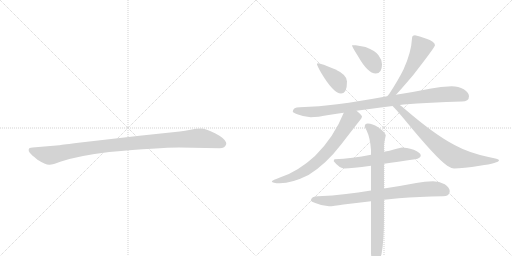
t = 0.00 s
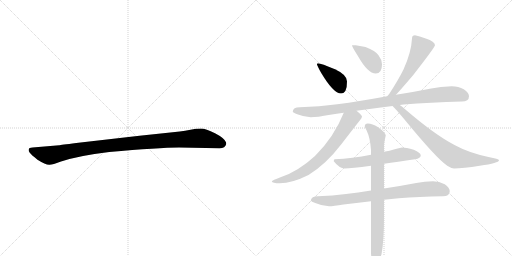
t = 1.66 s
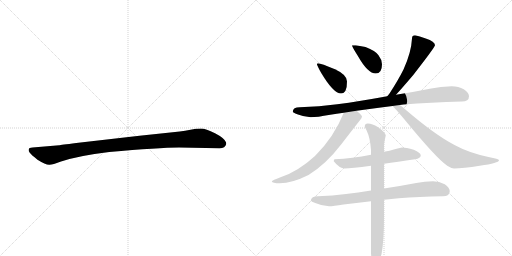
t = 3.32 s
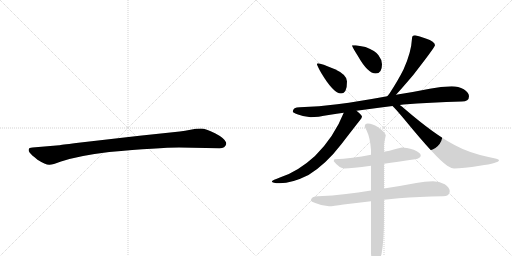
t = 4.99 s
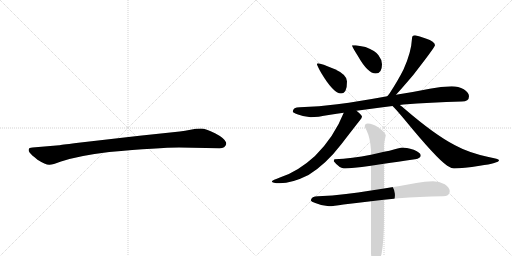
t = 6.65 s
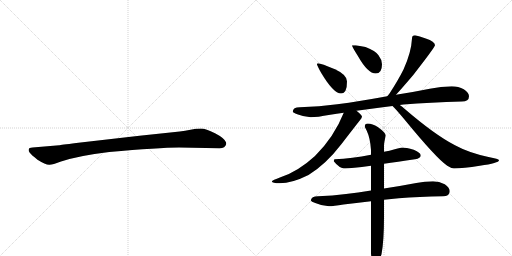
t = 8.31 s

The animated SVG that drew these frames (rendered in a browser with its animation timeline set to each time). Animation: 10 CSS @keyframes rules; one cycle of 8.31 s.

<svg version="1.1" viewBox="0 0 2048 1024" xmlns="http://www.w3.org/2000/svg">
  <g stroke="lightgray" stroke-dasharray="1,1" stroke-width="1" transform="scale(4, 4)">
    <line x1="0" y1="0" x2="256" y2="256"></line>
    <line x1="256" y1="0" x2="0" y2="256"></line>
    <line x1="128" y1="0" x2="128" y2="256"></line>
    <line x1="0" y1="128" x2="256" y2="128"></line>
    <line x1="256" y1="0" x2="512" y2="256"></line>
    <line x1="512" y1="0" x2="256" y2="256"></line>
    <line x1="384" y1="0" x2="384" y2="256"></line>
    <line x1="256" y1="128" x2="512" y2="128"></line>
  </g>
<g transform="scale(1, -1) translate(0, -850)">
   <style type="text/css">
    @keyframes keyframes0 {
      from {
       stroke: black;
       stroke-dashoffset: 1030;
       stroke-width: 128;
       }
       77% {
       animation-timing-function: step-end;
       stroke: black;
       stroke-dashoffset: 0;
       stroke-width: 128;
       }
       to {
       stroke: black;
       stroke-width: 1024;
       }
       }
       #make-me-a-hanzi-animation-0 {
         animation: keyframes0 1.088216s both;
         animation-delay: 0.000000s;
         animation-timing-function: linear;
       }
    @keyframes keyframes1 {
      from {
       stroke: black;
       stroke-dashoffset: 390;
       stroke-width: 128;
       }
       56% {
       animation-timing-function: step-end;
       stroke: black;
       stroke-dashoffset: 0;
       stroke-width: 128;
       }
       to {
       stroke: black;
       stroke-width: 1024;
       }
       }
       #make-me-a-hanzi-animation-1 {
         animation: keyframes1 0.567383s both;
         animation-delay: 1.088216s;
         animation-timing-function: linear;
       }
    @keyframes keyframes2 {
      from {
       stroke: black;
       stroke-dashoffset: 384;
       stroke-width: 128;
       }
       56% {
       animation-timing-function: step-end;
       stroke: black;
       stroke-dashoffset: 0;
       stroke-width: 128;
       }
       to {
       stroke: black;
       stroke-width: 1024;
       }
       }
       #make-me-a-hanzi-animation-2 {
         animation: keyframes2 0.562500s both;
         animation-delay: 1.655599s;
         animation-timing-function: linear;
       }
    @keyframes keyframes3 {
      from {
       stroke: black;
       stroke-dashoffset: 538;
       stroke-width: 128;
       }
       64% {
       animation-timing-function: step-end;
       stroke: black;
       stroke-dashoffset: 0;
       stroke-width: 128;
       }
       to {
       stroke: black;
       stroke-width: 1024;
       }
       }
       #make-me-a-hanzi-animation-3 {
         animation: keyframes3 0.687826s both;
         animation-delay: 2.218099s;
         animation-timing-function: linear;
       }
    @keyframes keyframes4 {
      from {
       stroke: black;
       stroke-dashoffset: 941;
       stroke-width: 128;
       }
       75% {
       animation-timing-function: step-end;
       stroke: black;
       stroke-dashoffset: 0;
       stroke-width: 128;
       }
       to {
       stroke: black;
       stroke-width: 1024;
       }
       }
       #make-me-a-hanzi-animation-4 {
         animation: keyframes4 1.015788s both;
         animation-delay: 2.905924s;
         animation-timing-function: linear;
       }
    @keyframes keyframes5 {
      from {
       stroke: black;
       stroke-dashoffset: 708;
       stroke-width: 128;
       }
       70% {
       animation-timing-function: step-end;
       stroke: black;
       stroke-dashoffset: 0;
       stroke-width: 128;
       }
       to {
       stroke: black;
       stroke-width: 1024;
       }
       }
       #make-me-a-hanzi-animation-5 {
         animation: keyframes5 0.826172s both;
         animation-delay: 3.921712s;
         animation-timing-function: linear;
       }
    @keyframes keyframes6 {
      from {
       stroke: black;
       stroke-dashoffset: 739;
       stroke-width: 128;
       }
       71% {
       animation-timing-function: step-end;
       stroke: black;
       stroke-dashoffset: 0;
       stroke-width: 128;
       }
       to {
       stroke: black;
       stroke-width: 1024;
       }
       }
       #make-me-a-hanzi-animation-6 {
         animation: keyframes6 0.851400s both;
         animation-delay: 4.747884s;
         animation-timing-function: linear;
       }
    @keyframes keyframes7 {
      from {
       stroke: black;
       stroke-dashoffset: 588;
       stroke-width: 128;
       }
       66% {
       animation-timing-function: step-end;
       stroke: black;
       stroke-dashoffset: 0;
       stroke-width: 128;
       }
       to {
       stroke: black;
       stroke-width: 1024;
       }
       }
       #make-me-a-hanzi-animation-7 {
         animation: keyframes7 0.728516s both;
         animation-delay: 5.599284s;
         animation-timing-function: linear;
       }
    @keyframes keyframes8 {
      from {
       stroke: black;
       stroke-dashoffset: 792;
       stroke-width: 128;
       }
       72% {
       animation-timing-function: step-end;
       stroke: black;
       stroke-dashoffset: 0;
       stroke-width: 128;
       }
       to {
       stroke: black;
       stroke-width: 1024;
       }
       }
       #make-me-a-hanzi-animation-8 {
         animation: keyframes8 0.894531s both;
         animation-delay: 6.327799s;
         animation-timing-function: linear;
       }
    @keyframes keyframes9 {
      from {
       stroke: black;
       stroke-dashoffset: 817;
       stroke-width: 128;
       }
       73% {
       animation-timing-function: step-end;
       stroke: black;
       stroke-dashoffset: 0;
       stroke-width: 128;
       }
       to {
       stroke: black;
       stroke-width: 1024;
       }
       }
       #make-me-a-hanzi-animation-9 {
         animation: keyframes9 0.914876s both;
         animation-delay: 7.222331s;
         animation-timing-function: linear;
       }
</style>
<path d="M 716 260 L 878 257 Q 901 257 905 274 Q 905 279 904 281 Q 897 298 860 317 Q 823 336 804 336 Q 784 336 762 331 Q 740 326 719 324 L 558 307 L 305 278 Q 241 270 237 269 L 130 260 Q 116 259 115 253 Q 113 246 119 239 Q 124 232 150 211 Q 183 190 198 191 Q 212 191 241 203 Q 311 227 437 242 Q 636 260 716 260 Z" fill="lightgray"></path> 
<path d="M 1272 597 Q 1268 597 1268 593 Q 1268 588 1285 558 Q 1334 476 1364 476 Q 1388 476 1388 524 Q 1388 551 1340 573 Q 1284 597 1272 597 Z" fill="lightgray"></path> 
<path d="M 1423 669 L 1408 669 Q 1408 663 1431 627 Q 1471 556 1503 556 Q 1528 556 1528 593 Q 1528 611 1514 629 Q 1502 647 1462 662 L 1423 669 Z" fill="lightgray"></path> 
<path d="M 1660 709 Q 1648 709 1648 696 Q 1645 640 1614 572 Q 1592 528 1558 476 Q 1553 470 1549 465 C 1530 442 1564 449 1584 471 Q 1608 497 1653 550 Q 1740 662 1740 669 Q 1740 684 1703 696 Q 1677 706 1660 709 Z" fill="lightgray"></path> 
<path d="M 1549 465 Q 1439 445 1349 433 Q 1278 424 1199 421 Q 1172 421 1171 404 Q 1172 399 1189 393 Q 1217 382 1243 381 Q 1267 381 1321 391 Q 1346 395 1375 399 L 1426 407 Q 1491 416 1570 426 L 1599 430 Q 1606 431 1614 432 Q 1720 441 1847 444 Q 1876 444 1876 465 Q 1876 480 1855 493 Q 1834 505 1807 505 Q 1764 505 1719 495 Q 1650 481 1584 471 L 1549 465 Z" fill="lightgray"></path> 
<path d="M 1375 399 Q 1337 303 1260 226 Q 1191 163 1122 141 Q 1089 129 1087 125 Q 1089 117 1119 117 Q 1168 117 1234 150 Q 1304 193 1366 274 Q 1430 357 1439 368 Q 1448 379 1448 384 Q 1448 389 1426 407 C 1403 427 1386 427 1375 399 Z" fill="lightgray"></path> 
<path d="M 1570 426 Q 1583 414 1618 372 Q 1745 217 1789 187 Q 1806 176 1816 176 Q 1852 176 1919 187 Q 1996 198 1996 209 Q 1996 214 1954 222 Q 1875 239 1820 269 Q 1740 310 1618 415 Q 1609 423 1599 430 C 1575 448 1549 447 1570 426 Z" fill="lightgray"></path> 
<path d="M 1536 195 Q 1588 202 1660 213 Q 1683 217 1683 228 Q 1683 239 1655 251 Q 1624 260 1608 260 Q 1605 260 1579 253 Q 1558 247 1536 243 L 1484 231 Q 1408 216 1339 213 Q 1335 213 1335 205 Q 1358 176 1379 176 Q 1404 176 1484 187 L 1536 195 Z" fill="lightgray"></path> 
<path d="M 1732 125 Q 1699 125 1665 118 Q 1597 105 1536 96 L 1484 88 Q 1431 80 1384 74 Q 1330 67 1272 65 Q 1245 65 1243 48 Q 1245 43 1261 38 Q 1288 26 1316 25 Q 1333 25 1374 32 Q 1422 38 1484 45 L 1536 51 Q 1565 54 1595 57 Q 1675 63 1772 65 Q 1799 65 1799 85 Q 1799 100 1779 113 Q 1757 125 1732 125 Z" fill="lightgray"></path> 
<path d="M 1536 96 L 1536 195 L 1536 243 L 1536 268 Q 1536 278 1543 308 Q 1543 319 1511 342 Q 1490 356 1471 356 Q 1459 356 1459 344 Q 1459 342 1467 327 Q 1481 297 1484 250 L 1484 231 L 1484 187 L 1484 88 L 1484 45 L 1484 -164 Q 1488 -208 1499 -208 Q 1511 -208 1526 -167 Q 1536 -115 1536 -17 L 1536 51 L 1536 96 Z" fill="lightgray"></path> 
      <clipPath id="make-me-a-hanzi-clip-0">
      <path d="M 716 260 L 878 257 Q 901 257 905 274 Q 905 279 904 281 Q 897 298 860 317 Q 823 336 804 336 Q 784 336 762 331 Q 740 326 719 324 L 558 307 L 305 278 Q 241 270 237 269 L 130 260 Q 116 259 115 253 Q 113 246 119 239 Q 124 232 150 211 Q 183 190 198 191 Q 212 191 241 203 Q 311 227 437 242 Q 636 260 716 260 Z" fill="lightgray"></path>
      </clipPath>
      <path clip-path="url(#make-me-a-hanzi-clip-0)" d="M 125 248 L 196 228 L 411 265 L 788 297 L 837 292 L 889 275 " fill="none" id="make-me-a-hanzi-animation-0" stroke-dasharray="902 1804" stroke-linecap="round"></path>

      <clipPath id="make-me-a-hanzi-clip-1">
      <path d="M 1272 597 Q 1268 597 1268 593 Q 1268 588 1285 558 Q 1334 476 1364 476 Q 1388 476 1388 524 Q 1388 551 1340 573 Q 1284 597 1272 597 Z" fill="lightgray"></path>
      </clipPath>
      <path clip-path="url(#make-me-a-hanzi-clip-1)" d="M 1274 591 L 1345 532 L 1364 495 " fill="none" id="make-me-a-hanzi-animation-1" stroke-dasharray="262 524" stroke-linecap="round"></path>

      <clipPath id="make-me-a-hanzi-clip-2">
      <path d="M 1423 669 L 1408 669 Q 1408 663 1431 627 Q 1471 556 1503 556 Q 1528 556 1528 593 Q 1528 611 1514 629 Q 1502 647 1462 662 L 1423 669 Z" fill="lightgray"></path>
      </clipPath>
      <path clip-path="url(#make-me-a-hanzi-clip-2)" d="M 1416 668 L 1421 658 L 1480 615 L 1504 578 " fill="none" id="make-me-a-hanzi-animation-2" stroke-dasharray="256 512" stroke-linecap="round"></path>

      <clipPath id="make-me-a-hanzi-clip-3">
      <path d="M 1660 709 Q 1648 709 1648 696 Q 1645 640 1614 572 Q 1592 528 1558 476 Q 1553 470 1549 465 C 1530 442 1564 449 1584 471 Q 1608 497 1653 550 Q 1740 662 1740 669 Q 1740 684 1703 696 Q 1677 706 1660 709 Z" fill="lightgray"></path>
      </clipPath>
      <path clip-path="url(#make-me-a-hanzi-clip-3)" d="M 1731 671 L 1683 657 L 1644 574 L 1576 481 L 1554 470 " fill="none" id="make-me-a-hanzi-animation-3" stroke-dasharray="410 820" stroke-linecap="round"></path>

      <clipPath id="make-me-a-hanzi-clip-4">
      <path d="M 1549 465 Q 1439 445 1349 433 Q 1278 424 1199 421 Q 1172 421 1171 404 Q 1172 399 1189 393 Q 1217 382 1243 381 Q 1267 381 1321 391 Q 1346 395 1375 399 L 1426 407 Q 1491 416 1570 426 L 1599 430 Q 1606 431 1614 432 Q 1720 441 1847 444 Q 1876 444 1876 465 Q 1876 480 1855 493 Q 1834 505 1807 505 Q 1764 505 1719 495 Q 1650 481 1584 471 L 1549 465 Z" fill="lightgray"></path>
      </clipPath>
      <path clip-path="url(#make-me-a-hanzi-clip-4)" d="M 1179 406 L 1248 402 L 1308 407 L 1746 471 L 1830 473 L 1858 464 " fill="none" id="make-me-a-hanzi-animation-4" stroke-dasharray="813 1626" stroke-linecap="round"></path>

      <clipPath id="make-me-a-hanzi-clip-5">
      <path d="M 1375 399 Q 1337 303 1260 226 Q 1191 163 1122 141 Q 1089 129 1087 125 Q 1089 117 1119 117 Q 1168 117 1234 150 Q 1304 193 1366 274 Q 1430 357 1439 368 Q 1448 379 1448 384 Q 1448 389 1426 407 C 1403 427 1386 427 1375 399 Z" fill="lightgray"></path>
      </clipPath>
      <path clip-path="url(#make-me-a-hanzi-clip-5)" d="M 1439 384 L 1399 370 L 1332 270 L 1250 187 L 1174 144 L 1125 128 L 1091 125 " fill="none" id="make-me-a-hanzi-animation-5" stroke-dasharray="580 1160" stroke-linecap="round"></path>

      <clipPath id="make-me-a-hanzi-clip-6">
      <path d="M 1570 426 Q 1583 414 1618 372 Q 1745 217 1789 187 Q 1806 176 1816 176 Q 1852 176 1919 187 Q 1996 198 1996 209 Q 1996 214 1954 222 Q 1875 239 1820 269 Q 1740 310 1618 415 Q 1609 423 1599 430 C 1575 448 1549 447 1570 426 Z" fill="lightgray"></path>
      </clipPath>
      <path clip-path="url(#make-me-a-hanzi-clip-6)" d="M 1584 420 L 1617 399 L 1730 287 L 1817 221 L 1928 206 L 1992 209 " fill="none" id="make-me-a-hanzi-animation-6" stroke-dasharray="611 1222" stroke-linecap="round"></path>

      <clipPath id="make-me-a-hanzi-clip-7">
      <path d="M 1536 195 Q 1588 202 1660 213 Q 1683 217 1683 228 Q 1683 239 1655 251 Q 1624 260 1608 260 Q 1605 260 1579 253 Q 1558 247 1536 243 L 1484 231 Q 1408 216 1339 213 Q 1335 213 1335 205 Q 1358 176 1379 176 Q 1404 176 1484 187 L 1536 195 Z" fill="lightgray"></path>
      </clipPath>
      <path clip-path="url(#make-me-a-hanzi-clip-7)" d="M 1346 204 L 1371 196 L 1402 197 L 1609 233 L 1673 228 " fill="none" id="make-me-a-hanzi-animation-7" stroke-dasharray="460 920" stroke-linecap="round"></path>

      <clipPath id="make-me-a-hanzi-clip-8">
      <path d="M 1732 125 Q 1699 125 1665 118 Q 1597 105 1536 96 L 1484 88 Q 1431 80 1384 74 Q 1330 67 1272 65 Q 1245 65 1243 48 Q 1245 43 1261 38 Q 1288 26 1316 25 Q 1333 25 1374 32 Q 1422 38 1484 45 L 1536 51 Q 1565 54 1595 57 Q 1675 63 1772 65 Q 1799 65 1799 85 Q 1799 100 1779 113 Q 1757 125 1732 125 Z" fill="lightgray"></path>
      </clipPath>
      <path clip-path="url(#make-me-a-hanzi-clip-8)" d="M 1250 50 L 1344 48 L 1726 95 L 1782 84 " fill="none" id="make-me-a-hanzi-animation-8" stroke-dasharray="664 1328" stroke-linecap="round"></path>

      <clipPath id="make-me-a-hanzi-clip-9">
      <path d="M 1536 96 L 1536 195 L 1536 243 L 1536 268 Q 1536 278 1543 308 Q 1543 319 1511 342 Q 1490 356 1471 356 Q 1459 356 1459 344 Q 1459 342 1467 327 Q 1481 297 1484 250 L 1484 231 L 1484 187 L 1484 88 L 1484 45 L 1484 -164 Q 1488 -208 1499 -208 Q 1511 -208 1526 -167 Q 1536 -115 1536 -17 L 1536 51 L 1536 96 Z" fill="lightgray"></path>
      </clipPath>
      <path clip-path="url(#make-me-a-hanzi-clip-9)" d="M 1470 346 L 1503 313 L 1509 289 L 1511 -45 L 1500 -200 " fill="none" id="make-me-a-hanzi-animation-9" stroke-dasharray="689 1378" stroke-linecap="round"></path>

</g>
</svg>
